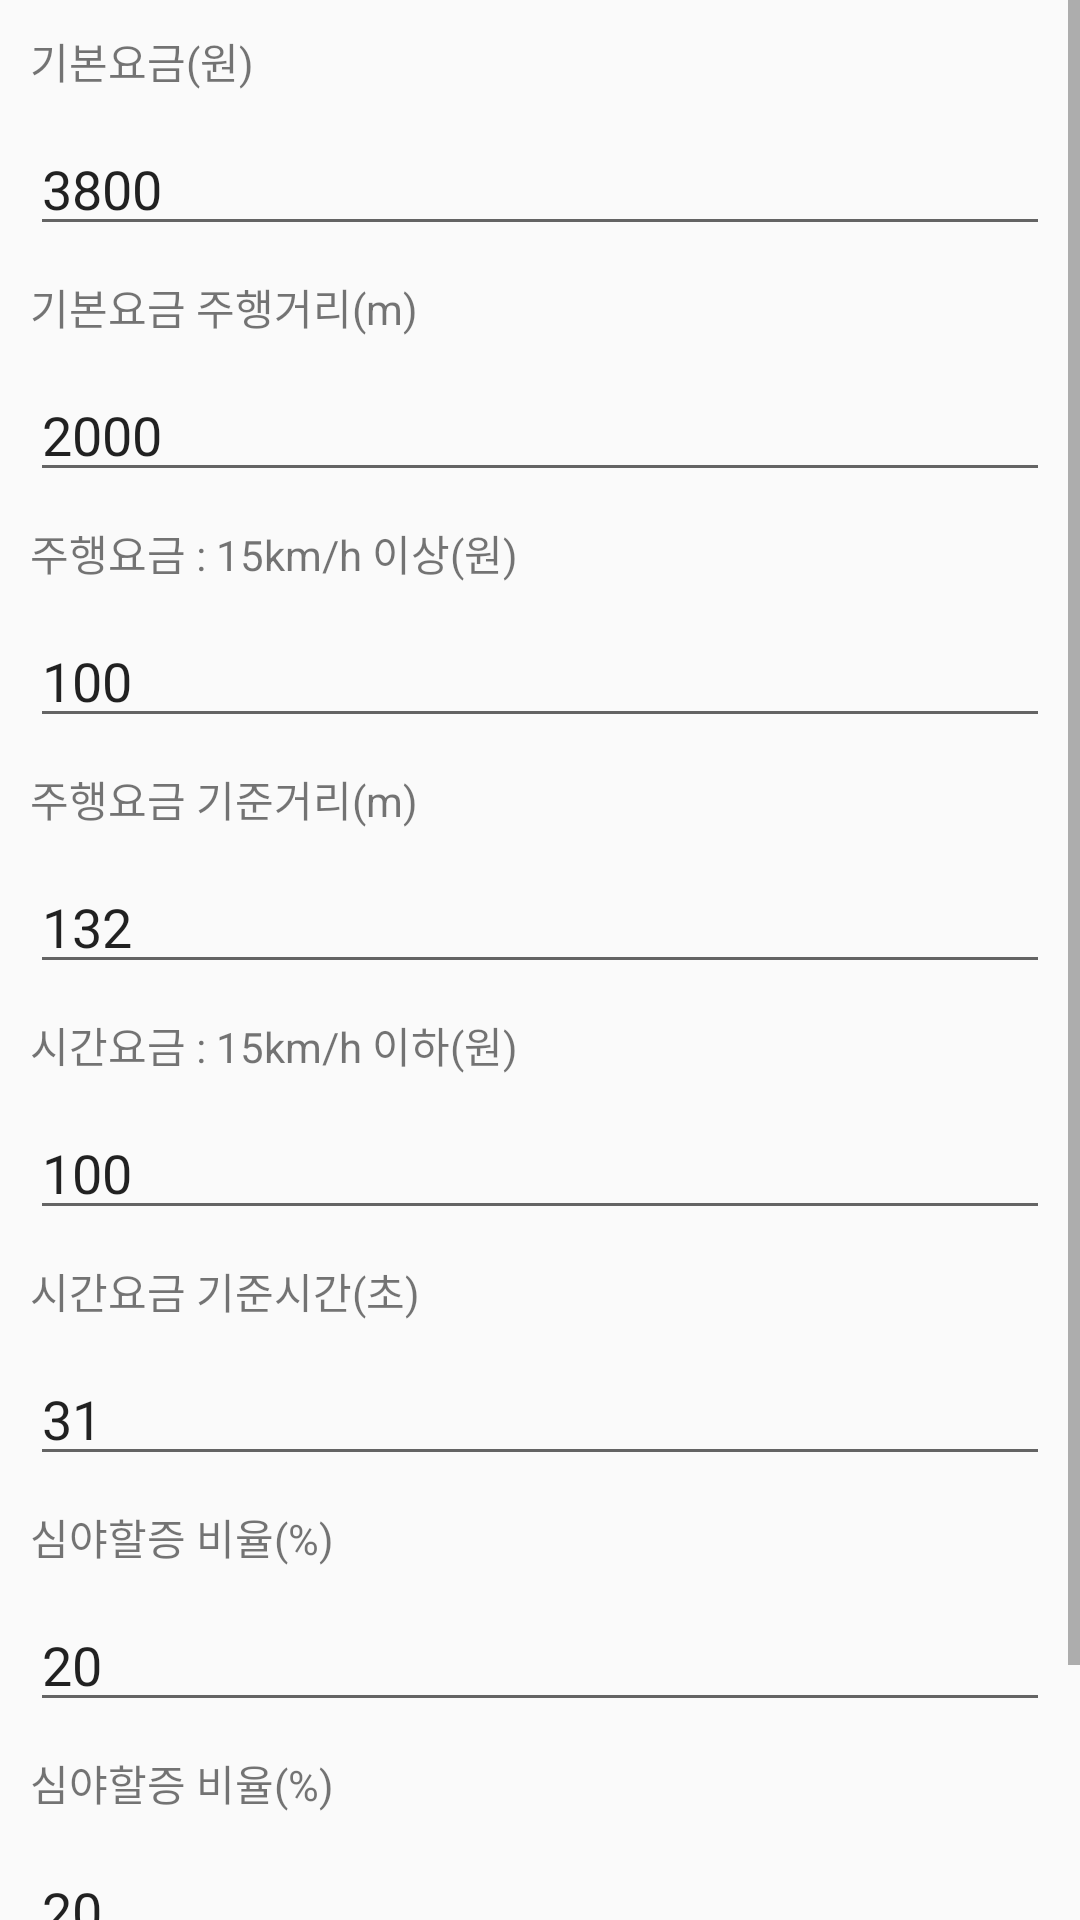

Write the Android layout XML for this screen, with the resource values it uses.
<!-- AndroidManifest.xml: application theme AppTheme -->
<!-- res/layout/dialog_welcome_custom.xml -->
<?xml version="1.0" encoding="utf-8"?>
<LinearLayout
    xmlns:android="http://schemas.android.com/apk/res/android"
    android:layout_width="match_parent"
    android:layout_height="match_parent"
    android:orientation="vertical">

    <ScrollView
        android:layout_width="match_parent"
        android:layout_height="match_parent">

        <LinearLayout
            android:layout_width="match_parent"
            android:layout_height="wrap_content"
            android:orientation="vertical">

            <TextView
                android:layout_width="wrap_content"
                android:layout_height="wrap_content"
                android:layout_marginStart="10dp"
                android:layout_marginEnd="10dp"
                android:layout_marginTop="10dp"
                android:text="기본요금(원)" />

            <EditText
                android:id="@+id/dialog_input_default"
                android:layout_width="match_parent"
                android:layout_height="wrap_content"
                android:layout_marginStart="10dp"
                android:layout_marginEnd="10dp"
                android:layout_marginTop="10dp"
                android:inputType="number"
                android:hint="3800"
                android:text="3800"/>

            <TextView
                android:layout_width="wrap_content"
                android:layout_height="wrap_content"
                android:layout_marginStart="10dp"
                android:layout_marginEnd="10dp"
                android:layout_marginTop="10dp"
                android:text="기본요금 주행거리(m)"/>

            <EditText
                android:id="@+id/dialog_input_default_distance"
                android:layout_width="match_parent"
                android:layout_height="wrap_content"
                android:layout_marginStart="10dp"
                android:layout_marginEnd="10dp"
                android:layout_marginTop="10dp"
                android:inputType="number"
                android:hint="2000"
                android:text="2000"/>

            <TextView
                android:layout_width="wrap_content"
                android:layout_height="wrap_content"
                android:layout_marginStart="10dp"
                android:layout_marginEnd="10dp"
                android:layout_marginTop="10dp"
                android:text="주행요금 : 15km/h 이상(원)" />

            <EditText
                android:id="@+id/dialog_input_running"
                android:layout_width="match_parent"
                android:layout_height="wrap_content"
                android:layout_marginStart="10dp"
                android:layout_marginEnd="10dp"
                android:layout_marginTop="10dp"
                android:inputType="number"
                android:hint="100"
                android:text="100"/>

            <TextView
                android:layout_width="wrap_content"
                android:layout_height="wrap_content"
                android:layout_marginStart="10dp"
                android:layout_marginEnd="10dp"
                android:layout_marginTop="10dp"
                android:text="주행요금 기준거리(m)"/>

            <EditText
                android:id="@+id/dialog_input_running_distance"
                android:layout_width="match_parent"
                android:layout_height="wrap_content"
                android:layout_marginStart="10dp"
                android:layout_marginEnd="10dp"
                android:layout_marginTop="10dp"
                android:inputType="number"
                android:hint="132"
                android:text="132"/>

            <TextView
                android:layout_width="wrap_content"
                android:layout_height="wrap_content"
                android:layout_marginStart="10dp"
                android:layout_marginEnd="10dp"
                android:layout_marginTop="10dp"
                android:text="시간요금 : 15km/h 이하(원)" />

            <EditText
                android:id="@+id/dialog_input_time"
                android:layout_width="match_parent"
                android:layout_height="wrap_content"
                android:layout_marginStart="10dp"
                android:layout_marginEnd="10dp"
                android:layout_marginTop="10dp"
                android:inputType="number"
                android:hint="100"
                android:text="100"/>

            <TextView
                android:layout_width="wrap_content"
                android:layout_height="wrap_content"
                android:layout_marginStart="10dp"
                android:layout_marginEnd="10dp"
                android:layout_marginTop="10dp"
                android:text="시간요금 기준시간(초)"/>

            <EditText
                android:id="@+id/dialog_input_time_second"
                android:layout_width="match_parent"
                android:layout_height="wrap_content"
                android:layout_marginStart="10dp"
                android:layout_marginEnd="10dp"
                android:layout_marginTop="10dp"
                android:inputType="number"
                android:hint="31"
                android:text="31"/>

            <TextView
                android:layout_width="wrap_content"
                android:layout_height="wrap_content"
                android:layout_marginStart="10dp"
                android:layout_marginEnd="10dp"
                android:layout_marginTop="10dp"
                android:text="심야할증 비율(%)" />

            <EditText
                android:id="@+id/dialog_input_both"
                android:layout_width="match_parent"
                android:layout_height="wrap_content"
                android:layout_marginStart="10dp"
                android:layout_marginEnd="10dp"
                android:layout_marginTop="10dp"
                android:inputType="number"
                android:hint="20"
                android:text="20"/>

            <TextView
                android:layout_width="wrap_content"
                android:layout_height="wrap_content"
                android:layout_marginStart="10dp"
                android:layout_marginEnd="10dp"
                android:layout_marginTop="10dp"
                android:text="심야할증 비율(%)" />

            <EditText
                android:id="@+id/dialog_input_night"
                android:layout_width="match_parent"
                android:layout_height="wrap_content"
                android:layout_marginStart="10dp"
                android:layout_marginEnd="10dp"
                android:layout_marginTop="10dp"
                android:inputType="number"
                android:hint="20"
                android:text="20"/>

            <TextView
                android:layout_width="wrap_content"
                android:layout_height="wrap_content"
                android:layout_marginStart="10dp"
                android:layout_marginEnd="10dp"
                android:layout_marginTop="10dp"
                android:text="시외할증 비율(%)"/>

            <EditText
                android:id="@+id/dialog_input_outcity"
                android:layout_width="match_parent"
                android:layout_height="wrap_content"
                android:layout_marginStart="10dp"
                android:layout_marginEnd="10dp"
                android:layout_marginTop="10dp"
                android:inputType="number"
                android:hint="20"
                android:text="20"/>

        </LinearLayout>

    </ScrollView>

</LinearLayout>
<!-- resources referenced by this layout -->
<resources>
  <style name="AppTheme" parent="Theme.AppCompat.Light.NoActionBar">
          <item name="colorPrimary">@color/colorPrimary</item>
          <item name="colorPrimaryDark">@color/colorPrimaryDark</item>
          <item name="colorAccent">@color/colorAccent</item>
      </style>
  <color name="colorPrimary">#01579b</color>
  <color name="colorPrimaryDark">#002f6c</color>
  <color name="colorAccent">#01579b</color>
</resources>
